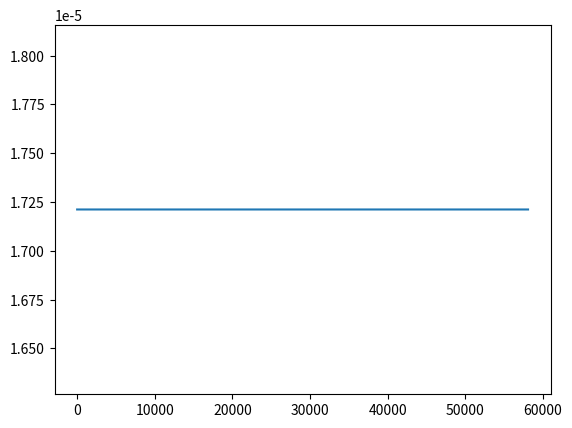

This figure's Python source:
from matplotlib import pyplot as plt


contentList = []

for m in range(1,58100 + 1):
    contentList.append(m)

weightList = []
n = len(contentList)
a = 0
result = 0
for i in range(1,n+1):
    #print(i)
    result += i**-a

for k in range(1, n+1):
    weightList.append((1/k**a)/result)


print(sum(weightList))
plt.plot(weightList)
plt.show()